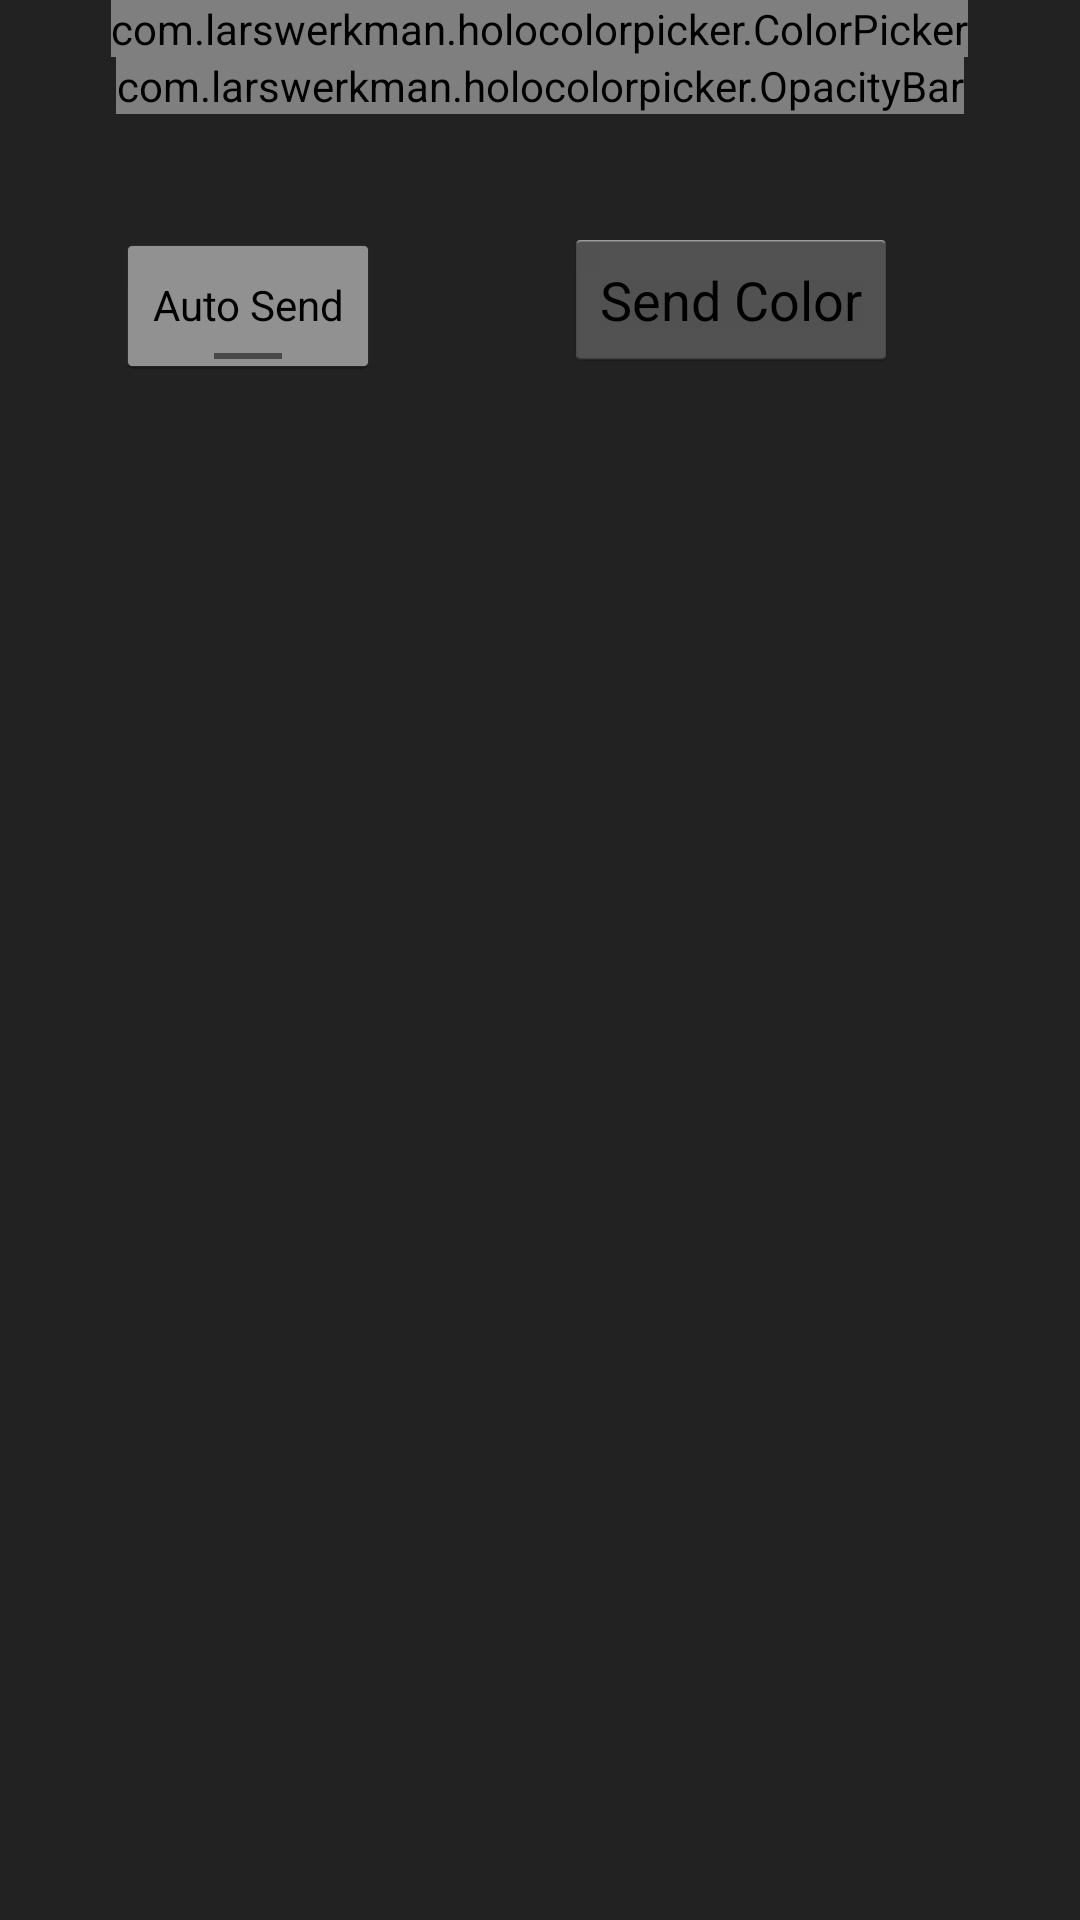

This screen was rendered from an Android layout file. Write that file and the resources it references.
<!-- AndroidManifest.xml: application theme AppTheme -->
<!-- res/layout/fragment1.xml -->
<?xml version="1.0" encoding="utf-8"?>
<RelativeLayout xmlns:android="http://schemas.android.com/apk/res/android"
    android:layout_width="match_parent"
    android:layout_height="match_parent"
    android:background="#222"
    android:orientation="vertical" >

    <com.larswerkman.holocolorpicker.ColorPicker
        android:id="@+id/picker"
        android:layout_width="wrap_content"
        android:layout_height="wrap_content"
        android:layout_alignParentTop="true"
        android:layout_centerHorizontal="true" />

    <com.larswerkman.holocolorpicker.OpacityBar
        android:id="@+id/opacitybar"
        style="@style/AppTheme"
        android:layout_width="wrap_content"
        android:layout_height="wrap_content"
        android:layout_below="@+id/picker"
        android:layout_centerHorizontal="true" />

    <ToggleButton
        android:id="@+id/AutoSendToggle"
        android:layout_width="wrap_content"
        android:layout_height="wrap_content"
        android:layout_alignBaseline="@+id/SendColor"
        android:layout_alignBottom="@+id/SendColor"
        android:layout_alignLeft="@+id/opacitybar"
        android:hint="@string/AutoSend"
        android:text="@string/AutoSend"
        android:textOff="Auto Send"
        android:textOn="Auto Send" />

    <Button
        android:id="@+id/SendColor"
        android:layout_width="wrap_content"
        android:layout_height="wrap_content"
        android:layout_alignRight="@+id/opacitybar"
        android:layout_below="@+id/opacitybar"
        android:layout_marginRight="22dp"
        android:layout_marginTop="38dp"
        android:text="@string/SendColor" />

</RelativeLayout>
<!-- resources referenced by this layout -->
<resources>
  <string name="AutoSend">  Auto Send         </string>
  <string name="SendColor"> Send Color        </string>
  <style name="AppTheme" parent="AppBaseTheme">
          
      </style>
  <style name="AppBaseTheme" parent="android:Theme.Holo">
          
      </style>
</resources>
